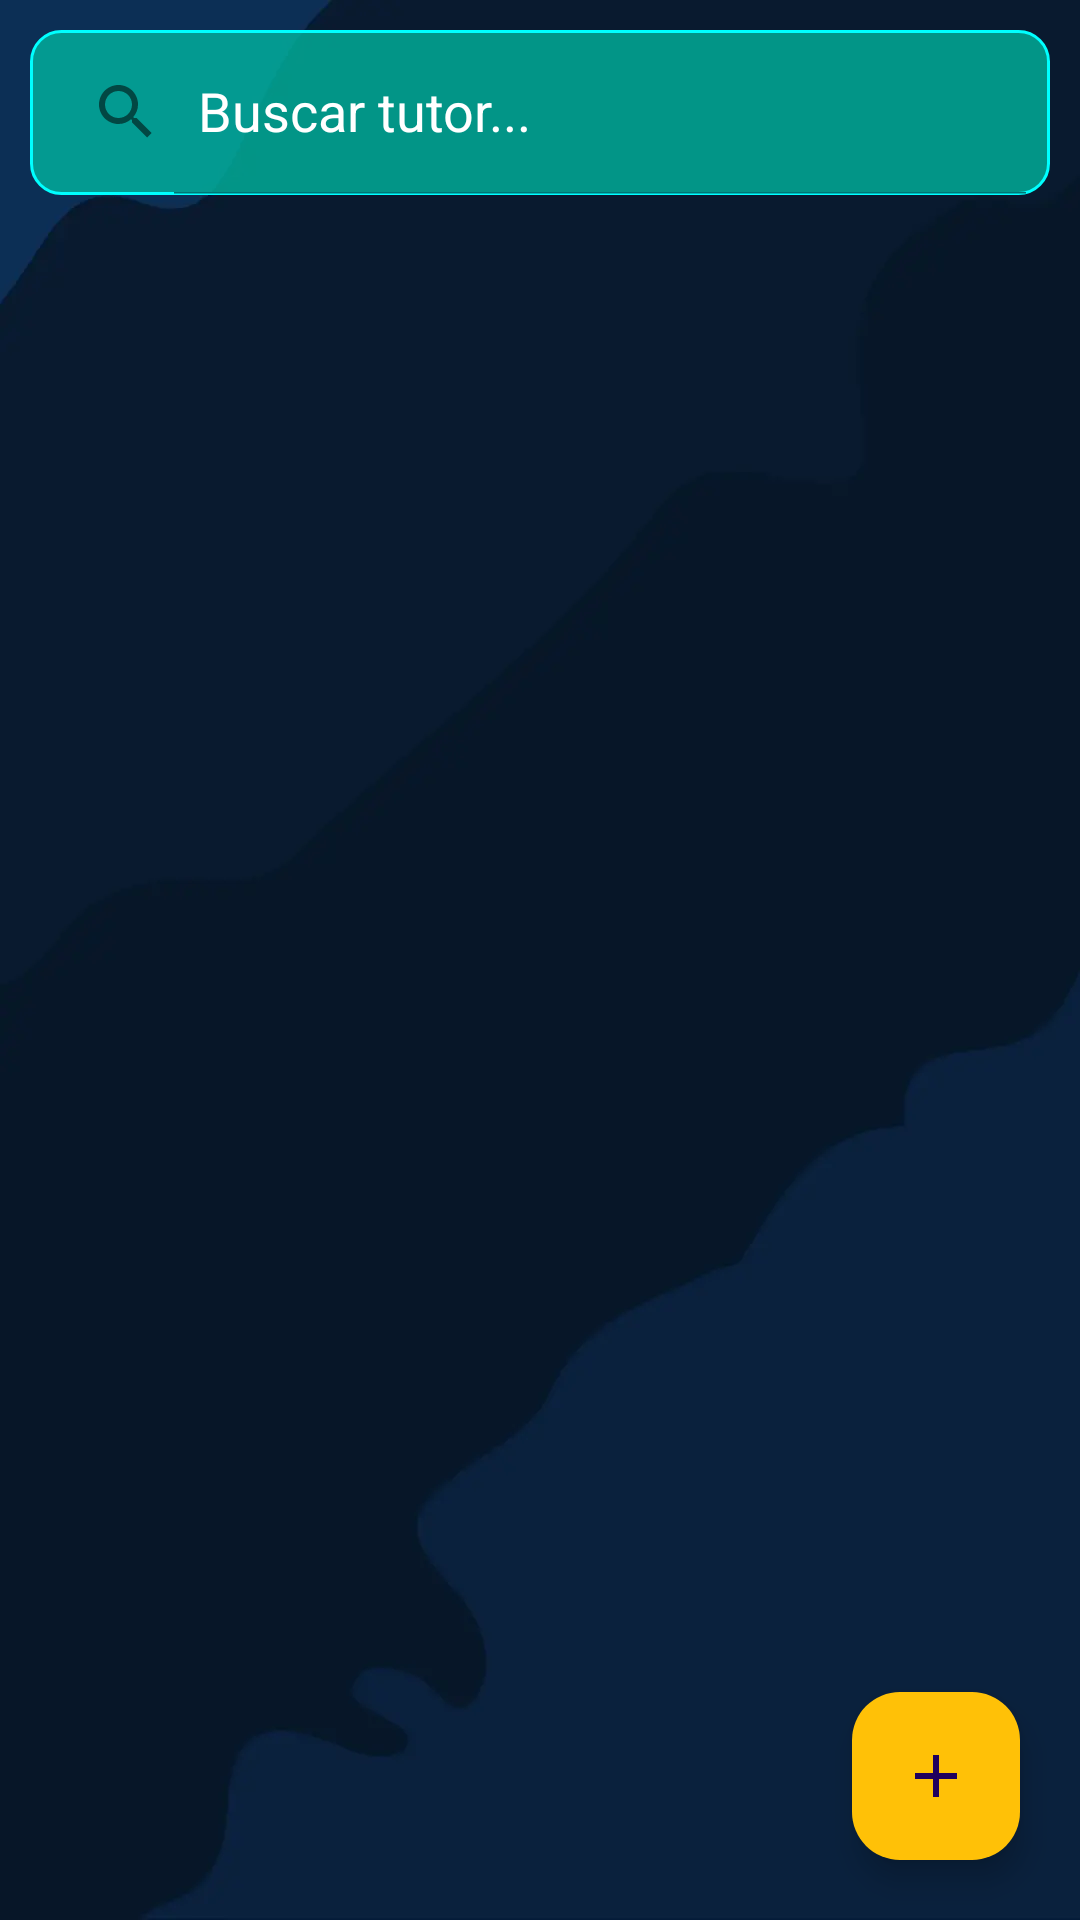

Write the Android layout XML for this screen, with the resource values it uses.
<!-- AndroidManifest.xml: application theme Theme.Example -->
<!-- res/layout/fragment_tutor.xml -->
<?xml version="1.0" encoding="utf-8"?>
<FrameLayout xmlns:android="http://schemas.android.com/apk/res/android"
    xmlns:tools="http://schemas.android.com/tools"
    xmlns:app="http://schemas.android.com/apk/res-auto"
    android:layout_width="match_parent"
    android:layout_height="match_parent"
    android:background="@drawable/background_primary_blue"
    tools:context=".ui.tutores.TutorFragment">

    <LinearLayout
        android:layout_width="match_parent"
        android:layout_height="match_parent"
        android:layout_margin="10dp"
        android:orientation="vertical">

        <LinearLayout
            android:layout_width="match_parent"
            android:layout_height="wrap_content"
            android:orientation="horizontal">

            <androidx.appcompat.widget.SearchView
                android:id="@+id/searchViewTutor"
                android:layout_width="match_parent"
                android:layout_height="55dp"
                android:theme="@style/ThemeOverlay.SearchView"
                android:background="@drawable/search_view_query_background"
                app:iconifiedByDefault="false"
                app:queryHint="Buscar tutor..."
                app:showAsAction="always" />

        </LinearLayout>

        <androidx.recyclerview.widget.RecyclerView
            android:id="@+id/recyclerViewTutores"
            android:layout_marginTop="5dp"
            android:layout_width="match_parent"
            android:layout_height="0dp"
            android:layout_weight="1"
            tools:listitem="@layout/item_tutor" />
    </LinearLayout>

    
    <com.google.android.material.floatingactionbutton.FloatingActionButton
        android:id="@+id/addButtonTutor"
        android:layout_width="wrap_content"
        android:layout_height="wrap_content"
        app:fabSize="normal"
        android:src="@drawable/icon_add_student"
        android:layout_gravity="bottom|end"
        android:layout_margin="20dp"
        android:backgroundTint="@color/Primary_yellow"/>
</FrameLayout>
<!-- res/layout/item_tutor.xml (included above) -->
<?xml version="1.0" encoding="utf-8"?>
<LinearLayout xmlns:android="http://schemas.android.com/apk/res/android"
    xmlns:app="http://schemas.android.com/apk/res-auto"
    xmlns:tools="http://schemas.android.com/tools"
    android:layout_width="match_parent"
    android:layout_height="wrap_content"
    android:layout_weight="1"
    android:orientation="horizontal"
    android:background="@drawable/background_white_element_full"
    android:padding="10dp"
    android:layout_marginVertical="5dp"
    android:gravity="center_vertical">

    <ImageView
        android:id="@+id/imageViewTutorLlamada"
        android:layout_width="50dp"
        android:layout_height="50dp"
        android:background="@drawable/etiqueta_background"
        android:tint="@color/Primary_blue_sky"
        android:padding="10dp"
        android:src="@drawable/icon_llamada"
        android:contentDescription="@string/desc_tutor_image"
        tools:ignore="UseAppTint" />

    <LinearLayout
        android:layout_width="wrap_content"
        android:layout_height="wrap_content"
        android:layout_weight="1"
        android:layout_marginStart="5dp"
        android:orientation="vertical"
        android:gravity="center_vertical"
        android:paddingStart="10dp">

        <TextView
            android:id="@+id/textViewTutorNombreCompleto"
            android:layout_width="wrap_content"
            android:layout_height="wrap_content"
            android:fontFamily="@font/montserrat_bold"
            android:text="Nombres Completos"
            android:textColor="@color/Primary_blue_sky"
            android:textSize="@dimen/text_size_medium" />

        <TextView
            android:id="@+id/textViewTutorCelular"
            android:layout_width="wrap_content"
            android:layout_height="wrap_content"
            android:layout_marginTop="2dp"
            android:fontFamily="@font/montserrat"
            android:text="Celular"
            android:textColor="@color/Primary_blue_sky"
            android:textSize="@dimen/text_size_small" />

        <TextView
            android:id="@+id/textViewTutorCorreo"
            android:layout_width="wrap_content"
            android:layout_height="wrap_content"
            android:layout_marginTop="2dp"
            android:fontFamily="@font/montserrat"
            android:text="Email"
            android:textColor="@color/Primary_blue_sky"
            android:textSize="@dimen/text_size_small" />
    </LinearLayout>

    
    <ImageButton
        android:id="@+id/imageButtonSeleccionar"
        android:layout_width="50dp"
        android:layout_height="50dp"
        android:background="@android:color/transparent"
        android:contentDescription="@string/desc_select_button"
        android:scaleType="centerCrop"
        android:src="@drawable/icon_seleccionar"
        app:tint="@color/Primary_white" />

    <LinearLayout
        android:layout_width="wrap_content"
        android:layout_height="wrap_content"
        android:orientation="vertical">

        <ImageButton
            android:id="@+id/imageButtonQuitarTutor"
            android:layout_width="40dp"
            android:layout_height="wrap_content"
            android:backgroundTint="@color/Primary_blue"
            android:background="@drawable/background_white_element"
            android:layout_gravity="top"
            android:padding="5dp"
            app:srcCompat="@drawable/icon_off_person" />

        <Space
            android:layout_width="match_parent"
            android:layout_height="10dp" />

        <TextView
            android:id="@+id/textViewGradosSeccionTutor"
            android:layout_width="40dp"
            android:layout_height="30dp"
            android:layout_gravity="bottom|center"
            android:background="@drawable/background_white_element"
            android:fontFamily="@font/montserrat_bold"
            android:gravity="center"
            android:text="3 A"
            android:textColor="@color/Secondary_brown" />
    </LinearLayout>

</LinearLayout>
<!-- resources referenced by this layout -->
<resources>
  <color name="Primary_blue">#0080ff</color>
  <color name="Primary_blue_sky">#00ffff</color>
  <color name="Primary_white">#ffffff</color>
  <color name="Primary_yellow">#ffc107</color>
  <color name="Secondary_brown">#343434</color>
  <dimen name="text_size_medium">14sp</dimen>
  <dimen name="text_size_small">12sp</dimen>
  <!-- drawable etiqueta_background (drawable) -->
  <shape xmlns:android="http://schemas.android.com/apk/res/android">
      <solid android:color="@color/Transparent_blue_black" />
      <corners android:radius="50dp" />
      <stroke android:width="1dp" android:color="@color/Primary_blue_sky" />
  </shape>
  <!-- drawable icon_add_student (drawable) -->
  <vector xmlns:android="http://schemas.android.com/apk/res/android"
      android:width="32dp"
      android:height="32dp"
      android:tint="@color/Primary_blue_sky"
      android:viewportWidth="24"
      android:viewportHeight="24">
  
      <path
          android:fillColor="@android:color/white"
          android:pathData="M19,13h-6v6h-2v-6H5v-2h6V5h2v6h6v2z" />
  
  </vector>
  <!-- drawable search_view_query_background (drawable) -->
  <shape xmlns:android="http://schemas.android.com/apk/res/android">
      <solid android:color="#BE00BFA5" />
      <corners android:radius="10dp" />
      <stroke android:width="1dp" android:color="@color/Primary_blue_sky" />
  </shape>
  <string name="desc_select_button">Selecciones el boton</string>
  <string name="desc_tutor_image">Imagen tutor</string>
  <style name="ThemeOverlay.SearchView" parent="ThemeOverlay.AppCompat.Light">
          <item name="android:textColor">@color/Primary_white</item>
          <item name="android:textColorHint">@color/Primary_white</item>
           <item name="android:editTextColor">@color/Primary_white</item>
  
      </style>
  <style name="Theme.Example" parent="Base.Theme.Example" />
  <color name="Transparent_blue_black">#2F00081E</color>
  <color name="Primary_blue_black">#001b57</color>
  <color name="Primary_black">#FF000000</color>
  <style name="ButtonStyle" parent="Widget.MaterialComponents.Button">
          <item name="android:backgroundTint">@color/Primary_white</item>
          <item name="android:textColor">@color/Secondary_brown</item>
          <item name="android:textAllCaps">false</item>
          <item name="android:letterSpacing">0.05</item>
      </style>
  <style name="TextAppearance.Body" parent="TextAppearance.AppCompat">
          <item name="android:fontFamily">@font/montserrat</item>
          <item name="android:textSize">16sp</item>
          <item name="android:textColor">#FF000000</item> 
          <item name="android:letterSpacing">0.05</item>
      </style>
  <style name="TextAppearance.Headline" parent="TextAppearance.AppCompat">
          <item name="android:fontFamily">@font/montserrat</item>
          <item name="android:textSize">20sp</item>
          <item name="android:textColor">#FF000000</item> 
          <item name="android:letterSpacing">0.05</item>
      </style>
  <style name="TextAppearance.Subtitle" parent="TextAppearance.AppCompat">
          <item name="android:fontFamily">@font/montserrat</item>
          <item name="android:textSize">14sp</item>
          <item name="android:textColor">#FF000000</item> 
          <item name="android:letterSpacing">0.05</item>
      </style>
  <style name="TextAppearance.Caption" parent="TextAppearance.AppCompat">
          <item name="android:fontFamily">@font/montserrat</item>
          <item name="android:textSize">12sp</item>
          <item name="android:textColor">#FF000000</item> 
          <item name="android:letterSpacing">0.05</item>
      </style>
  <style name="TextAppearance.Overline" parent="TextAppearance.AppCompat">
          <item name="android:fontFamily">@font/montserrat</item>
          <item name="android:textSize">10sp</item>
          <item name="android:textColor">#FF000000</item> 
          <item name="android:letterSpacing">0.05</item>
      </style>
</resources>
